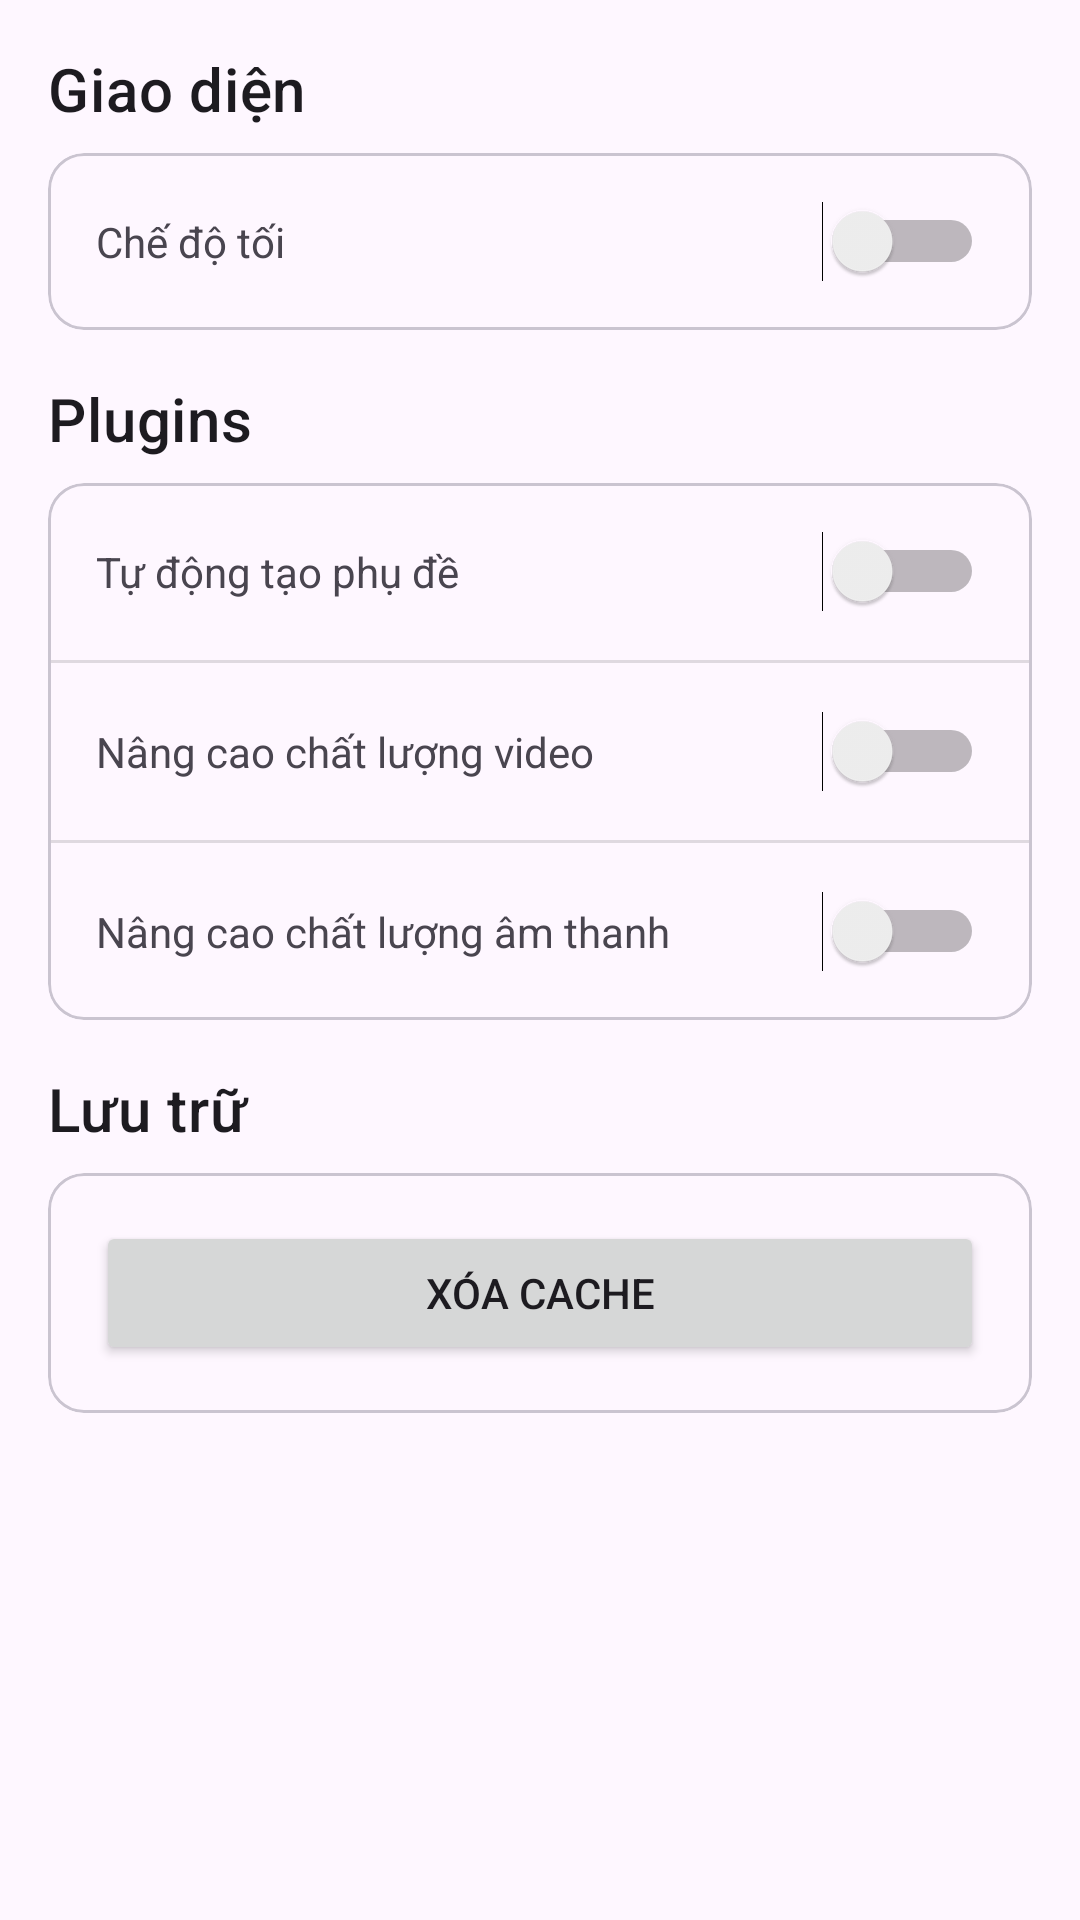

This screen was rendered from an Android layout file. Write that file and the resources it references.
<!-- AndroidManifest.xml: application theme Theme.MemePlayer -->
<!-- res/layout/fragment_settings.xml -->
<?xml version="1.0" encoding="utf-8"?>
<ScrollView xmlns:android="http://schemas.android.com/apk/res/android"
    xmlns:app="http://schemas.android.com/apk/res-auto"
    android:layout_width="match_parent"
    android:layout_height="match_parent">

    <LinearLayout
        android:layout_width="match_parent"
        android:layout_height="wrap_content"
        android:orientation="vertical"
        android:padding="16dp">

        <TextView
            android:layout_width="match_parent"
            android:layout_height="wrap_content"
            android:text="@string/settings_appearance"
            android:textAppearance="?attr/textAppearanceHeadline6"
            android:layout_marginBottom="8dp" />

        <com.google.android.material.card.MaterialCardView
            android:layout_width="match_parent"
            android:layout_height="wrap_content"
            android:layout_marginBottom="16dp">

            <LinearLayout
                android:layout_width="match_parent"
                android:layout_height="wrap_content"
                android:orientation="vertical">

                <LinearLayout
                    android:layout_width="match_parent"
                    android:layout_height="wrap_content"
                    android:orientation="horizontal"
                    android:padding="16dp">

                    <TextView
                        android:layout_width="0dp"
                        android:layout_height="wrap_content"
                        android:layout_weight="1"
                        android:text="@string/settings_dark_mode" />

                    <Switch
                        android:id="@+id/switch_dark_mode"
                        android:layout_width="wrap_content"
                        android:layout_height="wrap_content" />
                </LinearLayout>

            </LinearLayout>
        </com.google.android.material.card.MaterialCardView>

        <TextView
            android:layout_width="match_parent"
            android:layout_height="wrap_content"
            android:text="@string/settings_plugins"
            android:textAppearance="?attr/textAppearanceHeadline6"
            android:layout_marginBottom="8dp" />

        <com.google.android.material.card.MaterialCardView
            android:layout_width="match_parent"
            android:layout_height="wrap_content"
            android:layout_marginBottom="16dp">

            <LinearLayout
                android:layout_width="match_parent"
                android:layout_height="wrap_content"
                android:orientation="vertical">

                <LinearLayout
                    android:layout_width="match_parent"
                    android:layout_height="wrap_content"
                    android:orientation="horizontal"
                    android:padding="16dp">

                    <TextView
                        android:layout_width="0dp"
                        android:layout_height="wrap_content"
                        android:layout_weight="1"
                        android:text="@string/settings_auto_subtitle" />

                    <Switch
                        android:id="@+id/switch_auto_subtitle"
                        android:layout_width="wrap_content"
                        android:layout_height="wrap_content" />
                </LinearLayout>

                <View
                    android:layout_width="match_parent"
                    android:layout_height="1dp"
                    android:background="?android:attr/listDivider" />

                <LinearLayout
                    android:layout_width="match_parent"
                    android:layout_height="wrap_content"
                    android:orientation="horizontal"
                    android:padding="16dp">

                    <TextView
                        android:layout_width="0dp"
                        android:layout_height="wrap_content"
                        android:layout_weight="1"
                        android:text="@string/settings_video_enhancer" />

                    <Switch
                        android:id="@+id/switch_video_enhancer"
                        android:layout_width="wrap_content"
                        android:layout_height="wrap_content" />
                </LinearLayout>

                <View
                    android:layout_width="match_parent"
                    android:layout_height="1dp"
                    android:background="?android:attr/listDivider" />

                <LinearLayout
                    android:layout_width="match_parent"
                    android:layout_height="wrap_content"
                    android:orientation="horizontal"
                    android:padding="16dp">

                    <TextView
                        android:layout_width="0dp"
                        android:layout_height="wrap_content"
                        android:layout_weight="1"
                        android:text="@string/settings_audio_enhancer" />

                    <Switch
                        android:id="@+id/switch_audio_enhancer"
                        android:layout_width="wrap_content"
                        android:layout_height="wrap_content" />
                </LinearLayout>

            </LinearLayout>
        </com.google.android.material.card.MaterialCardView>

        <TextView
            android:layout_width="match_parent"
            android:layout_height="wrap_content"
            android:text="@string/settings_storage"
            android:textAppearance="?attr/textAppearanceHeadline6"
            android:layout_marginBottom="8dp" />

        <com.google.android.material.card.MaterialCardView
            android:layout_width="match_parent"
            android:layout_height="wrap_content"
            android:layout_marginBottom="16dp">

            <LinearLayout
                android:layout_width="match_parent"
                android:layout_height="wrap_content"
                android:orientation="vertical"
                android:padding="16dp">

                <Button
                    android:id="@+id/button_clear_cache"
                    android:layout_width="match_parent"
                    android:layout_height="wrap_content"
                    android:text="@string/settings_clear_cache" />

            </LinearLayout>
        </com.google.android.material.card.MaterialCardView>

    </LinearLayout>
</ScrollView>
<!-- resources referenced by this layout -->
<resources>
  <string name="settings_appearance">Giao diện</string>
  <string name="settings_audio_enhancer">Nâng cao chất lượng âm thanh</string>
  <string name="settings_auto_subtitle">Tự động tạo phụ đề</string>
  <string name="settings_clear_cache">Xóa cache</string>
  <string name="settings_dark_mode">Chế độ tối</string>
  <string name="settings_plugins">Plugins</string>
  <string name="settings_storage">Lưu trữ</string>
  <string name="settings_video_enhancer">Nâng cao chất lượng video</string>
  <style name="Theme.MemePlayer" parent="Base.Theme.MemePlayer" />
  <style name="Base.Theme.MemePlayer" parent="Theme.Material3.DayNight.NoActionBar">
          
          
      </style>
</resources>
